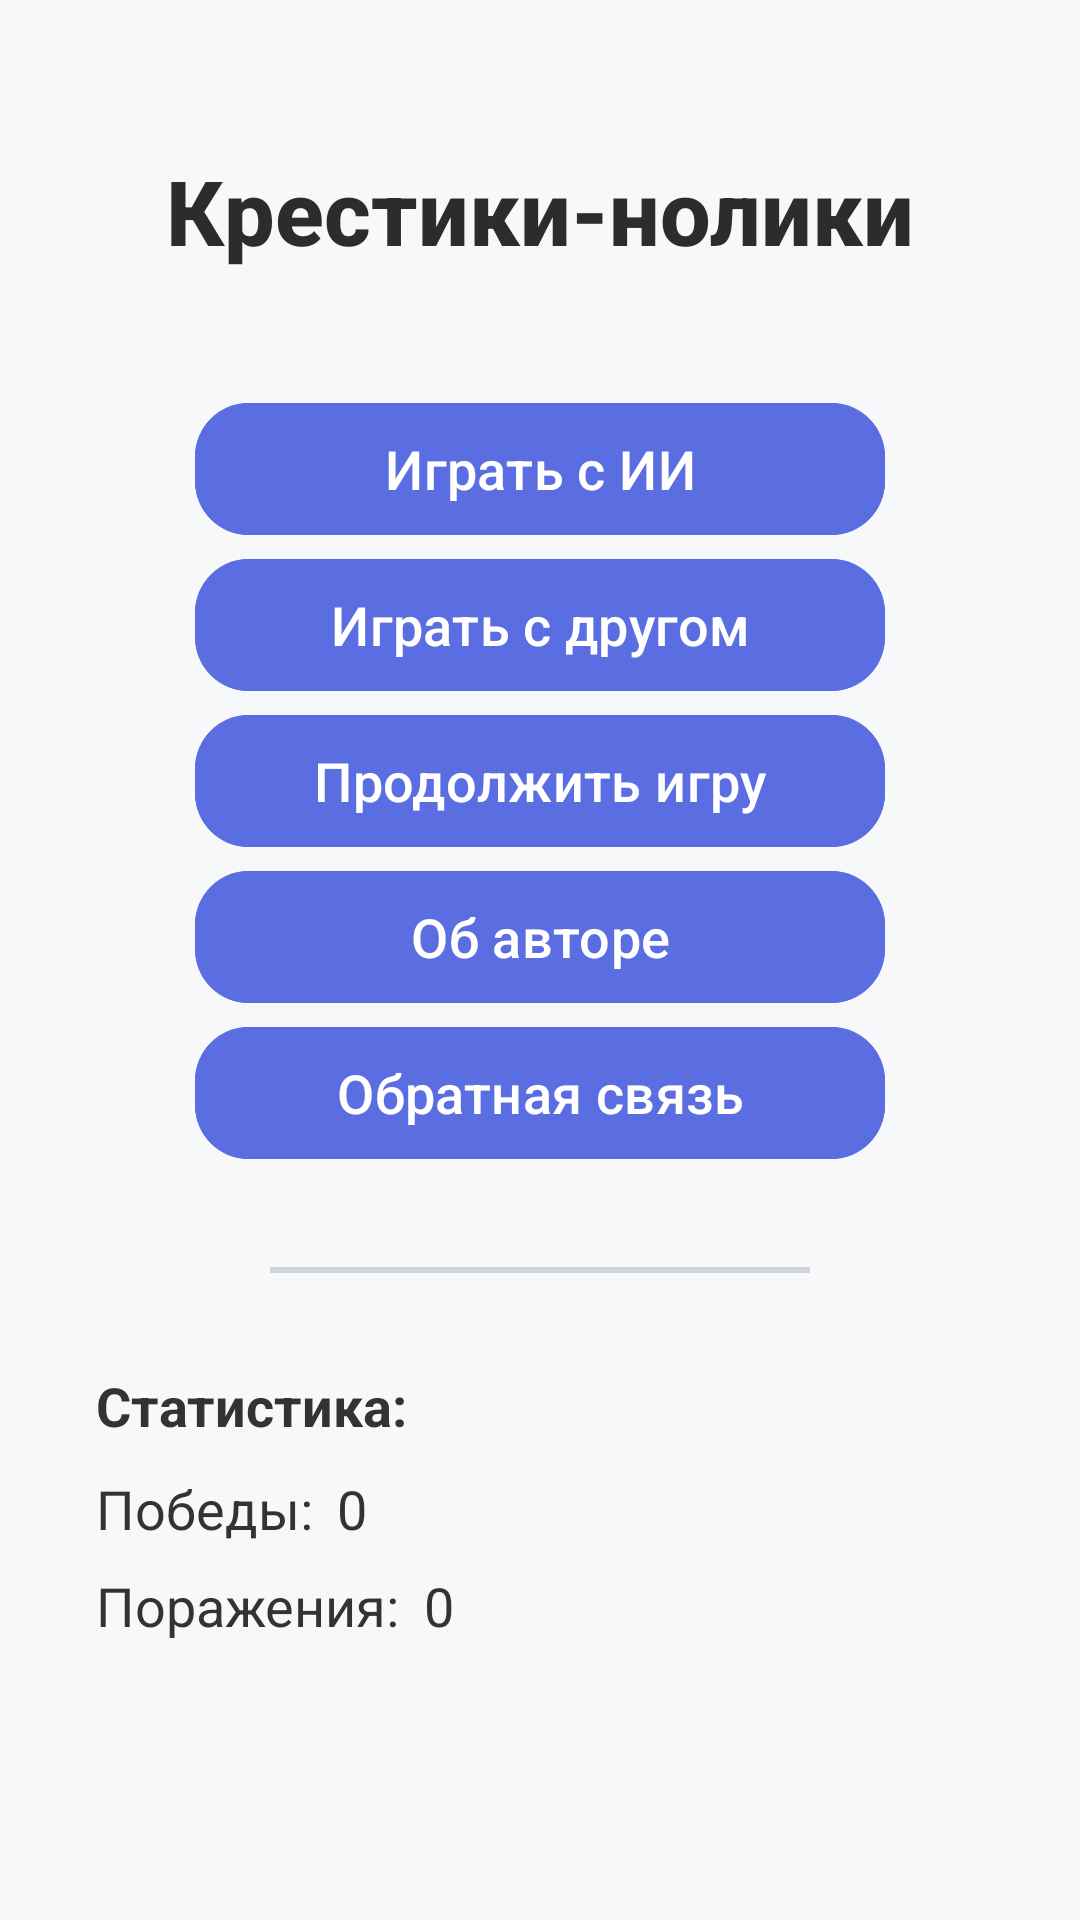

The Android layout XML behind this screen, and the referenced resources:
<!-- AndroidManifest.xml: application theme Theme.TicTacToe -->
<!-- res/layout/starting_screen.xml -->
<?xml version="1.0" encoding="utf-8"?>
<androidx.constraintlayout.widget.ConstraintLayout
    xmlns:android="http://schemas.android.com/apk/res/android"
    xmlns:app="http://schemas.android.com/apk/res-auto"
    xmlns:tools="http://schemas.android.com/tools"
    android:id="@+id/main"
    android:layout_width="match_parent"
    android:layout_height="match_parent"
    android:background="@color/background_light"
    tools:context=".StrtScreenActivity">

    <TextView
        android:id="@+id/textHeader"
        style="@style/TitleText"
        android:layout_width="wrap_content"
        android:layout_height="wrap_content"
        android:text="Крестики-нолики"
        app:layout_constraintTop_toTopOf="parent"
        app:layout_constraintStart_toStartOf="parent"
        app:layout_constraintEnd_toEndOf="parent"
        android:layout_marginTop="50dp"/>

    <com.google.android.material.button.MaterialButton
        android:id="@+id/btnWithAI"
        style="@style/MenuButton"
        android:text="Играть с ИИ"
        app:layout_constraintTop_toBottomOf="@id/textHeader"
        app:layout_constraintStart_toStartOf="parent"
        app:layout_constraintEnd_toEndOf="parent"
        android:layout_marginTop="40dp"/>

    <com.google.android.material.button.MaterialButton
        android:id="@+id/btnWithFrnd"
        style="@style/MenuButton"
        android:text="Играть с другом"
        app:layout_constraintTop_toBottomOf="@id/btnWithAI"
        app:layout_constraintStart_toStartOf="parent"
        app:layout_constraintEnd_toEndOf="parent"/>

    <com.google.android.material.button.MaterialButton
        android:id="@+id/btnContin"
        style="@style/MenuButton"
        android:text="Продолжить игру"
        app:layout_constraintTop_toBottomOf="@id/btnWithFrnd"
        app:layout_constraintStart_toStartOf="parent"
        app:layout_constraintEnd_toEndOf="parent"/>

    <com.google.android.material.button.MaterialButton
        android:id="@+id/btnAbout"
        style="@style/MenuButton"
        android:text="Об авторе"
        app:layout_constraintTop_toBottomOf="@id/btnContin"
        app:layout_constraintStart_toStartOf="parent"
        app:layout_constraintEnd_toEndOf="parent"/>

    <com.google.android.material.button.MaterialButton
        android:id="@+id/btnFeedback"
        style="@style/MenuButton"
        android:text="Обратная связь"
        app:layout_constraintTop_toBottomOf="@id/btnAbout"
        app:layout_constraintStart_toStartOf="parent"
        app:layout_constraintEnd_toEndOf="parent"/>

    <View
        android:id="@+id/divider"
        android:layout_width="180dp"
        android:layout_height="2dp"
        android:background="#D0D2E0"
        app:layout_constraintTop_toBottomOf="@id/btnFeedback"
        app:layout_constraintStart_toStartOf="parent"
        app:layout_constraintEnd_toEndOf="parent"
        android:layout_marginTop="32dp"/>

    <TextView
        android:id="@+id/textStatsTitle"
        android:layout_width="wrap_content"
        android:layout_height="wrap_content"
        android:text="Статистика:"
        android:textSize="18sp"
        android:textStyle="bold"
        android:textColor="#333333"
        app:layout_constraintTop_toBottomOf="@id/divider"
        app:layout_constraintStart_toStartOf="parent"
        android:layout_marginStart="32dp"
        android:layout_marginTop="32dp"/>

    <TextView
        android:id="@+id/textWins"
        android:layout_width="wrap_content"
        android:layout_height="wrap_content"
        android:text="Победы:"
        android:textSize="18sp"
        android:textColor="#333333"
        app:layout_constraintTop_toBottomOf="@id/textStatsTitle"
        app:layout_constraintStart_toStartOf="@id/textStatsTitle"
        android:layout_marginTop="10dp"/>

    <TextView
        android:id="@+id/wins_val"
        android:layout_width="wrap_content"
        android:layout_height="wrap_content"
        android:text="0"
        android:textSize="18sp"
        android:textColor="#333333"
        app:layout_constraintBaseline_toBaselineOf="@id/textWins"
        app:layout_constraintStart_toEndOf="@id/textWins"
        android:layout_marginStart="8dp"/>

    <TextView
        android:id="@+id/textLoses"
        android:layout_width="wrap_content"
        android:layout_height="wrap_content"
        android:text="Поражения:"
        android:textSize="18sp"
        android:textColor="#333333"
        app:layout_constraintTop_toBottomOf="@id/textWins"
        app:layout_constraintStart_toStartOf="@id/textWins"
        android:layout_marginTop="8dp"/>

    <TextView
        android:id="@+id/loses_val"
        android:layout_width="wrap_content"
        android:layout_height="wrap_content"
        android:text="0"
        android:textSize="18sp"
        android:textColor="#333333"
        app:layout_constraintBaseline_toBaselineOf="@id/textLoses"
        app:layout_constraintStart_toEndOf="@id/textLoses"
        android:layout_marginStart="8dp"/>

</androidx.constraintlayout.widget.ConstraintLayout>
<!-- resources referenced by this layout -->
<resources>
  <color name="background_light">#F7F8FA</color>
  <style name="MenuButton">
          <item name="android:layout_width">230dp</item>
          <item name="android:layout_height">52dp</item>
          <item name="android:backgroundTint">#5B6EE1</item>
          <item name="android:textColor">#FFFFFF</item>
          <item name="android:textSize">18sp</item>
          <item name="android:fontFamily">sans-serif-medium</item>
          <item name="cornerRadius">18dp</item>
      </style>
  <style name="TitleText">
          <item name="android:textSize">30sp</item>
          <item name="android:textStyle">bold</item>
          <item name="android:textColor">#2C2C2C</item>
          <item name="android:gravity">center</item>
          <item name="android:fontFamily">sans-serif-medium</item>
      </style>
  <style name="Theme.TicTacToe" parent="Theme.Material3.Dark.NoActionBar">
          <item name="colorPrimary">#3949AB</item>
          <item name="colorSecondary">#FF8A65</item>
          <item name="android:colorBackground">#121212</item>
          <item name="android:textColorPrimary">#FFFFFF</item>
      </style>
</resources>
